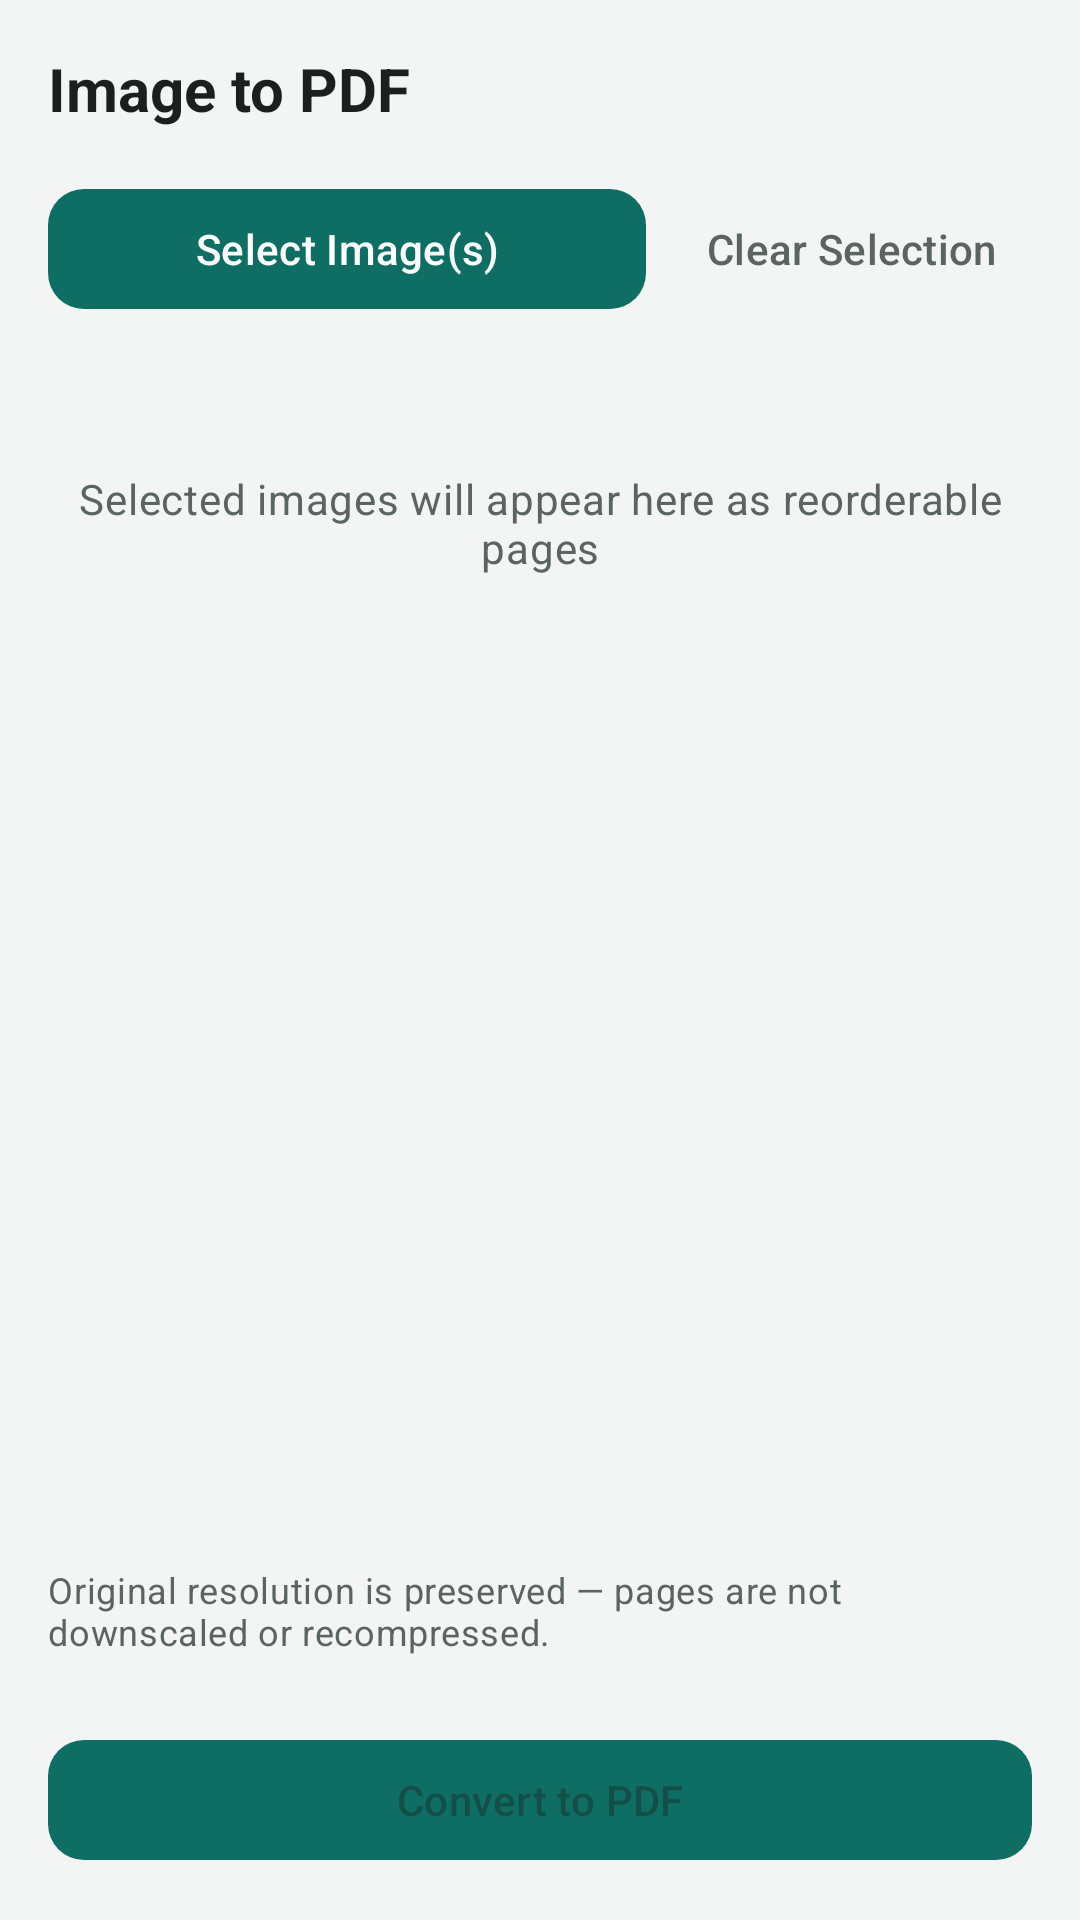

Reconstruct the res/layout file that produces this screen, plus the resources it refers to.
<!-- AndroidManifest.xml: application theme Theme.SajalT -->
<!-- res/layout/activity_image_to_pdf.xml -->
<?xml version="1.0" encoding="utf-8"?>
<LinearLayout xmlns:android="http://schemas.android.com/apk/res/android"
    xmlns:app="http://schemas.android.com/apk/res-auto"
    android:layout_width="match_parent"
    android:layout_height="match_parent"
    android:orientation="vertical"
    android:background="@color/surface_variant">

    <TextView
        android:layout_width="wrap_content"
        android:layout_height="wrap_content"
        android:padding="@dimen/space_md"
        android:text="@string/feature_image_to_pdf_title"
        android:textAppearance="@style/TextAppearance.SajalT.Title"
        android:textSize="20sp" />

    <LinearLayout
        android:layout_width="match_parent"
        android:layout_height="wrap_content"
        android:orientation="horizontal"
        android:paddingStart="@dimen/space_md"
        android:paddingEnd="@dimen/space_md">

        <com.google.android.material.button.MaterialButton
            android:id="@+id/btnSelectImages"
            style="@style/Widget.SajalT.Button"
            android:layout_width="0dp"
            android:layout_height="wrap_content"
            android:layout_weight="1"
            android:text="@string/btn_select_images" />

        <com.google.android.material.button.MaterialButton
            android:id="@+id/btnClearSelection"
            style="@style/Widget.SajalT.Button.Text"
            android:layout_width="wrap_content"
            android:layout_height="wrap_content"
            android:layout_marginStart="@dimen/space_sm"
            android:text="@string/btn_clear_selection" />
    </LinearLayout>

    <TextView
        android:id="@+id/tvPageCount"
        android:layout_width="wrap_content"
        android:layout_height="wrap_content"
        android:layout_marginStart="@dimen/space_md"
        android:layout_marginTop="@dimen/space_sm"
        android:textAppearance="@style/TextAppearance.SajalT.Body"
        android:textSize="13sp" />

    <TextView
        android:id="@+id/tvEmptyState"
        android:layout_width="match_parent"
        android:layout_height="wrap_content"
        android:padding="@dimen/space_lg"
        android:gravity="center"
        android:text="@string/imgtopdf_empty_state"
        android:textAppearance="@style/TextAppearance.SajalT.Body" />

    <androidx.recyclerview.widget.RecyclerView
        android:id="@+id/recyclerPages"
        android:layout_width="match_parent"
        android:layout_height="0dp"
        android:layout_weight="1"
        android:clipToPadding="false"
        android:padding="@dimen/space_md" />

    <TextView
        android:id="@+id/tvStatus"
        android:layout_width="match_parent"
        android:layout_height="wrap_content"
        android:padding="@dimen/space_md"
        android:visibility="gone"
        android:textSize="13sp" />

    <TextView
        android:layout_width="match_parent"
        android:layout_height="wrap_content"
        android:paddingStart="@dimen/space_md"
        android:paddingEnd="@dimen/space_md"
        android:paddingBottom="@dimen/space_sm"
        android:text="@string/imgtopdf_quality_note"
        android:textAppearance="@style/TextAppearance.SajalT.Body"
        android:textSize="12sp" />

    <com.google.android.material.button.MaterialButton
        android:id="@+id/btnConvert"
        style="@style/Widget.SajalT.Button"
        android:layout_width="match_parent"
        android:layout_height="wrap_content"
        android:layout_margin="@dimen/space_md"
        android:enabled="false"
        android:text="@string/btn_convert_to_pdf" />

</LinearLayout>
<!-- resources referenced by this layout -->
<resources>
  <color name="surface_variant">#F2F5F4</color>
  <dimen name="space_lg">24dp</dimen>
  <dimen name="space_md">16dp</dimen>
  <dimen name="space_sm">8dp</dimen>
  <string name="btn_clear_selection">Clear Selection</string>
  <string name="btn_convert_to_pdf">Convert to PDF</string>
  <string name="btn_select_images">Select Image(s)</string>
  <string name="feature_image_to_pdf_title">Image to PDF</string>
  <string name="imgtopdf_empty_state">Selected images will appear here as reorderable pages</string>
  <string name="imgtopdf_quality_note">Original resolution is preserved — pages are not downscaled or recompressed.</string>
  <style name="TextAppearance.SajalT.Body" parent="TextAppearance.Material3.BodyMedium">
          <item name="android:textColor">@color/on_surface_muted</item>
      </style>
  <style name="TextAppearance.SajalT.Title" parent="TextAppearance.Material3.TitleLarge">
          <item name="android:textColor">@color/on_surface</item>
          <item name="android:textStyle">bold</item>
      </style>
  <style name="Widget.SajalT.Button" parent="Widget.Material3.Button">
          <item name="cornerRadius">@dimen/button_corner_radius</item>
          <item name="backgroundTint">@color/brand_primary</item>
      </style>
  <style name="Widget.SajalT.Button.Text" parent="Widget.Material3.Button.TextButton">
          <item name="android:textColor">@color/on_surface_muted</item>
      </style>
  <style name="Theme.SajalT" parent="Theme.Material3.DayNight.NoActionBar">
          <item name="colorPrimary">@color/brand_primary</item>
          <item name="colorPrimaryVariant">@color/brand_primary_dark</item>
          <item name="colorOnPrimary">@color/brand_on_primary</item>
          <item name="colorSecondary">@color/brand_primary</item>
          <item name="colorSecondaryVariant">@color/brand_primary_dark</item>
          <item name="colorOnSecondary">@color/brand_on_primary</item>
          <item name="android:statusBarColor">@color/surface</item>
          <item name="android:windowLightStatusBar">true</item>
          <item name="android:navigationBarColor">@color/surface</item>
          <item name="android:windowBackground">@color/surface_variant</item>
          <item name="materialCardViewStyle">@style/Widget.SajalT.CardView</item>
      </style>
  <color name="on_surface_muted">#5B6461</color>
  <color name="on_surface">#1B1F1E</color>
  <dimen name="button_corner_radius">12dp</dimen>
  <color name="brand_primary">#0F6E63</color>
  <color name="brand_primary_dark">#0A4C44</color>
  <color name="brand_on_primary">#FFFFFF</color>
  <color name="surface">#FFFFFF</color>
  <style name="Widget.SajalT.CardView" parent="Widget.Material3.CardView.Elevated">
          <item name="cardCornerRadius">@dimen/card_corner_radius</item>
          <item name="cardElevation">@dimen/card_elevation</item>
          <item name="cardBackgroundColor">@color/surface</item>
          <item name="strokeColor">@color/outline</item>
          <item name="strokeWidth">1dp</item>
      </style>
  <dimen name="card_corner_radius">16dp</dimen>
  <dimen name="card_elevation">1dp</dimen>
  <color name="outline">#D6DEDC</color>
</resources>
